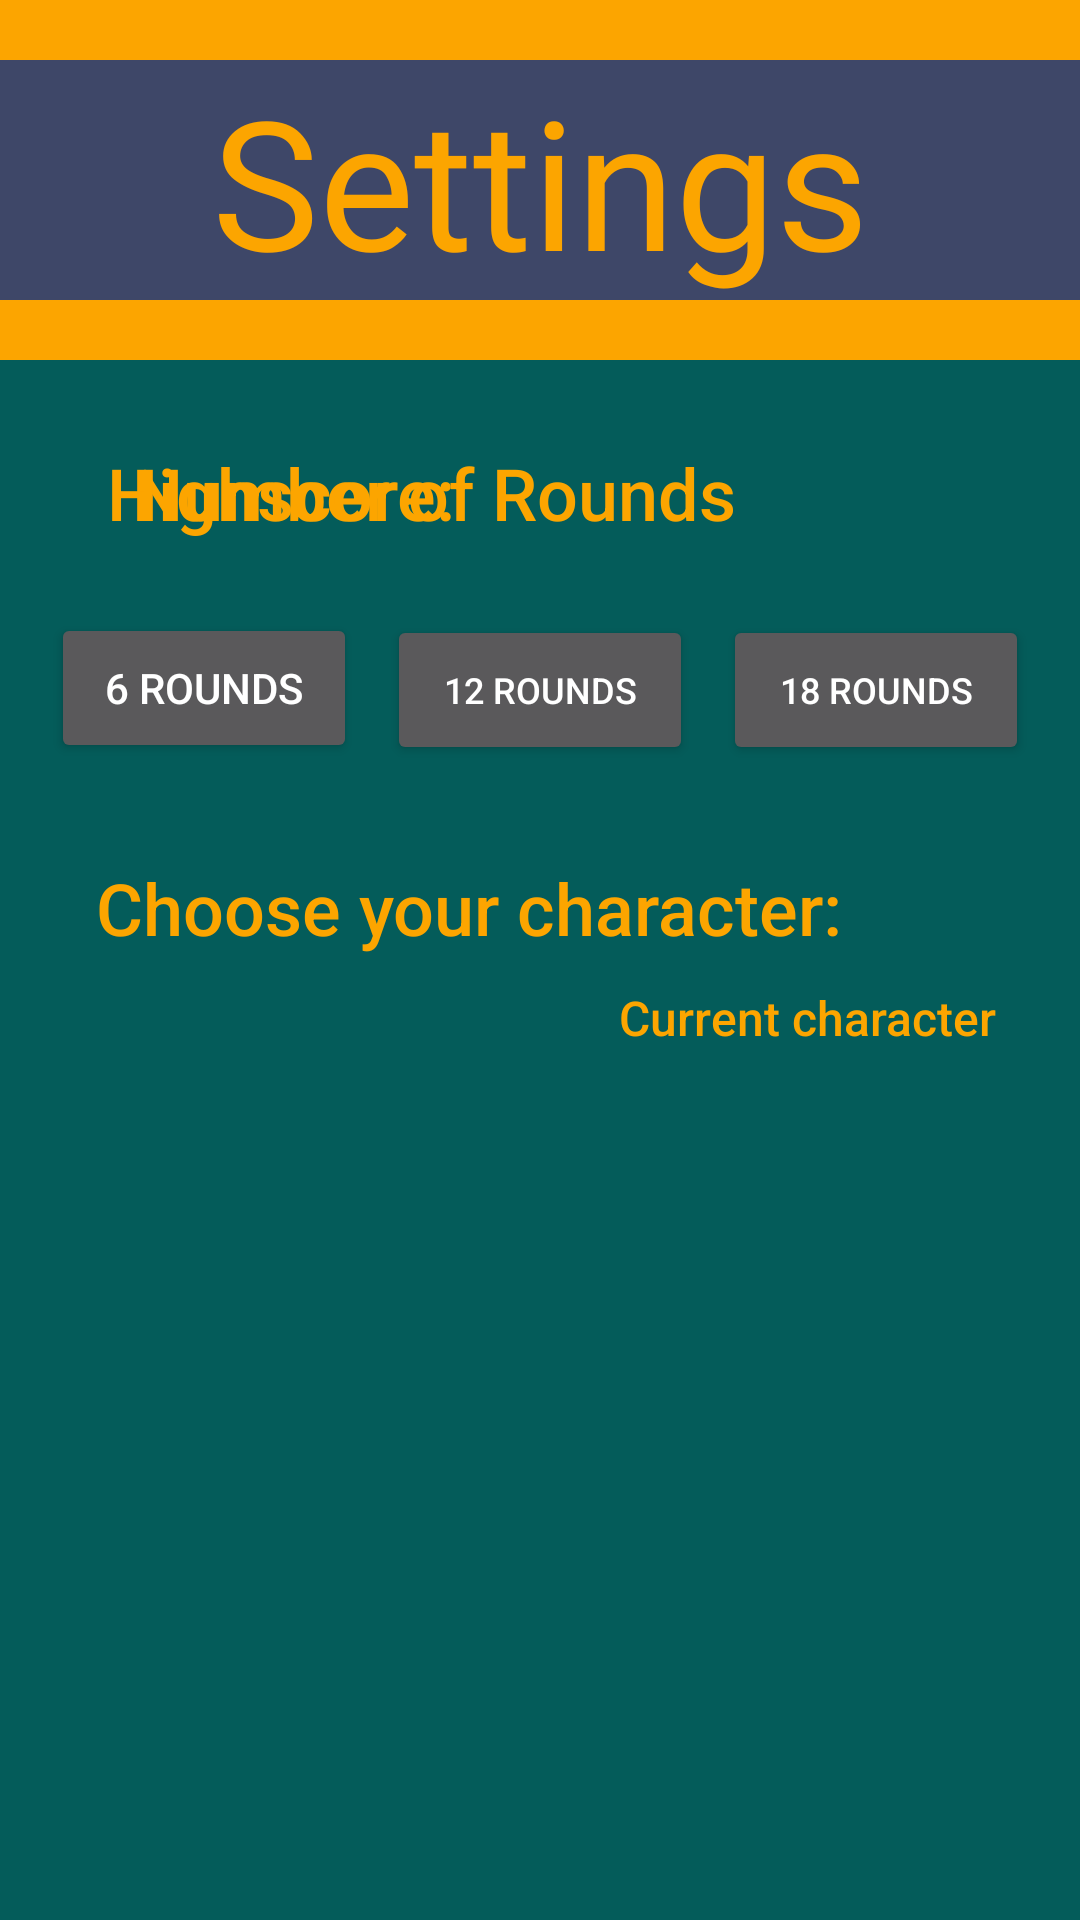

Reconstruct the res/layout file that produces this screen, plus the resources it refers to.
<!-- AndroidManifest.xml: activity theme Theme.AppCompat.NoActionBar -->
<!-- res/layout/settings.xml -->
<?xml version="1.0" encoding="utf-8"?>

<androidx.constraintlayout.widget.ConstraintLayout xmlns:android="http://schemas.android.com/apk/res/android"
    xmlns:app="http://schemas.android.com/apk/res-auto"
    xmlns:tools="http://schemas.android.com/tools"
    android:id="@+id/cl_settings"
    android:layout_width="match_parent"
    android:background="#045c5a"
    android:layout_height="match_parent">

    <TextView
        android:id="@+id/tv_border3"
        android:layout_width="match_parent"
        android:layout_height="20dp"
        android:background="#fca500"
        app:layout_constraintBottom_toTopOf="@+id/tv_settings"
        app:layout_constraintEnd_toEndOf="parent"
        app:layout_constraintHorizontal_bias="0.0"
        app:layout_constraintStart_toStartOf="parent"
        app:layout_constraintTop_toTopOf="parent" />

    <TextView
        android:id="@+id/tv_border4"
        android:layout_width="match_parent"
        android:layout_height="20dp"
        android:background="#fca500"
        app:layout_constraintEnd_toEndOf="parent"
        app:layout_constraintHorizontal_bias="0.0"
        app:layout_constraintStart_toStartOf="parent"
        app:layout_constraintTop_toBottomOf="@+id/tv_settings" />

    <TextView
        android:id="@+id/tv_settings"
        android:layout_width="match_parent"
        android:layout_height="wrap_content"
        android:background="#3e4768"
        android:fontFamily="@font/akronim"
        android:gravity="center_horizontal|top"
        android:text="Settings"
        android:textColor="#fca500"
        android:textSize="60sp"
        app:layout_constraintBottom_toTopOf="@+id/tv_border4"
        app:layout_constraintEnd_toEndOf="parent"
        app:layout_constraintStart_toStartOf="parent"
        app:layout_constraintTop_toBottomOf="@+id/tv_border3" />

    <TextView
        android:id="@+id/tv_rounds"
        android:layout_width="wrap_content"
        android:layout_height="wrap_content"
        android:layout_marginStart="44dp"
        android:layout_marginLeft="44dp"
        android:layout_marginTop="28dp"
        android:fontFamily="sans-serif-medium"
        android:text="Number of Rounds"
        android:textColor="#fca500"
        android:textSize="24sp"
        app:layout_constraintStart_toStartOf="parent"
        app:layout_constraintTop_toBottomOf="@+id/tv_border4" />

    <TextView
        android:id="@+id/tv_rounds3"
        android:layout_width="wrap_content"
        android:layout_height="wrap_content"
        android:layout_marginStart="32dp"
        android:layout_marginLeft="32dp"
        android:layout_marginTop="32dp"
        android:fontFamily="sans-serif-medium"
        android:text="Choose your character:"
        android:textColor="#fca500"
        android:textSize="24sp"
        app:layout_constraintStart_toStartOf="parent"
        app:layout_constraintTop_toBottomOf="@+id/ll_rounds" />

    <TextView
        android:id="@+id/tv_rounds4"
        android:layout_width="wrap_content"
        android:layout_height="wrap_content"
        android:layout_marginTop="12dp"
        android:layout_marginEnd="28dp"
        android:layout_marginRight="28dp"
        android:fontFamily="sans-serif-medium"
        android:text="Current character"
        android:textColor="#fca500"
        android:textSize="16sp"
        app:layout_constraintEnd_toEndOf="parent"
        app:layout_constraintTop_toBottomOf="@+id/iv_avatarPreview" />

    <LinearLayout
        android:id="@+id/ll_rounds"
        android:layout_width="match_parent"
        android:layout_height="wrap_content"
        android:layout_marginTop="24dp"
        android:gravity="center_horizontal"
        android:orientation="horizontal"
        android:weightSum="1"
        app:layout_constraintStart_toStartOf="parent"
        app:layout_constraintTop_toBottomOf="@+id/tv_rounds">

        <Button
            android:id="@+id/btn_6Rounds"
            android:layout_width="0dp"
            android:layout_height="50dp"
            android:layout_weight="0.3"
            android:text="6 Rounds"
            app:backgroundTint="#3e4768" />

        <Button
            android:id="@+id/btn_12Rounds"
            android:layout_width="0dp"
            android:layout_height="50dp"
            android:layout_marginLeft="10dp"
            android:layout_marginRight="10dp"
            android:layout_weight=".3"
            android:text="12 Rounds"
            android:textSize="12sp"
            app:backgroundTint="#3e4768" />

        <Button
            android:id="@+id/btn_18Rounds"
            android:layout_width="0dp"
            android:layout_height="50dp"
            android:layout_weight=".3"
            android:text="18 Rounds"
            android:textSize="12sp"
            app:backgroundTint="#3e4768" />

    </LinearLayout>

    <TextView
        android:id="@+id/tv_se"
        android:layout_width="wrap_content"
        android:layout_height="wrap_content"
        android:layout_marginTop="48dp"
        android:layout_marginEnd="40dp"
        android:layout_marginRight="40dp"
        android:fontFamily="sans-serif-medium"
        android:text="Highscore:"
        android:textColor="#fca500"
        android:textSize="24sp"
        app:layout_constraintEnd_toStartOf="@+id/tv_score_num"
        app:layout_constraintTop_toTopOf="@+id/tv_border4" />

    <TextView
        android:id="@+id/tv_score_num"
        android:layout_width="60dp"
        android:layout_height="60dp"
        android:layout_marginTop="8dp"
        android:layout_marginEnd="108dp"
        android:layout_marginRight="108dp"
        android:fontFamily="sans-serif-black"
        android:textColor="#fca500"
        android:textSize="48sp"
        app:layout_constraintEnd_toEndOf="parent"
        app:layout_constraintTop_toBottomOf="@+id/tv_border4" />

    <TextView
        android:id="@+id/tv_roundsNum"
        android:layout_width="50dp"
        android:layout_height="50dp"
        android:layout_marginStart="24dp"
        android:layout_marginLeft="24dp"
        android:layout_marginTop="16dp"
        android:fontFamily="sans-serif-medium"
        android:textColor="#fca500"
        android:textSize="24sp"
        app:layout_constraintStart_toEndOf="@+id/tv_rounds"
        app:layout_constraintTop_toBottomOf="@+id/tv_border4" />

    <ImageView
        android:id="@+id/iv_character1"
        android:layout_width="60dp"
        android:layout_height="60dp"
        android:layout_marginStart="40dp"
        android:layout_marginLeft="40dp"
        android:layout_marginTop="20dp"
        android:clickable="true"
        app:layout_constraintStart_toEndOf="@+id/tv_rounds3"
        app:layout_constraintTop_toBottomOf="@+id/ll_rounds"
        app:srcCompat="@drawable/kaiji" />

    <ImageView
        android:id="@+id/iv_character2"
        android:layout_width="60dp"
        android:layout_height="60dp"
        android:layout_marginStart="32dp"
        android:layout_marginLeft="32dp"
        android:layout_marginTop="20dp"
        android:clickable="true"
        app:layout_constraintStart_toEndOf="@+id/iv_character1"
        app:layout_constraintTop_toBottomOf="@+id/ll_rounds"
        app:srcCompat="@drawable/kazutaka_hyodo" />

    <ImageView
        android:id="@+id/iv_character3"
        android:layout_width="60dp"
        android:layout_height="60dp"
        android:layout_marginStart="32dp"
        android:layout_marginLeft="32dp"
        android:layout_marginTop="20dp"
        android:clickable="true"
        app:layout_constraintStart_toEndOf="@+id/iv_character2"
        app:layout_constraintTop_toBottomOf="@+id/ll_rounds"
        app:srcCompat="@drawable/kazuya_hyodou" />

    <ImageView
        android:id="@+id/iv_avatarPreview"
        android:layout_width="50dp"
        android:layout_height="50dp"
        android:layout_marginTop="12dp"
        android:layout_marginEnd="68dp"
        android:layout_marginRight="68dp"
        app:layout_constraintEnd_toEndOf="parent"
        app:layout_constraintTop_toBottomOf="@+id/ll_rounds"
        app:srcCompat="@drawable/kaiji" />

</androidx.constraintlayout.widget.ConstraintLayout>
<!-- resources referenced by this layout -->
<resources>
  <!-- drawable kaiji: png bitmap (drawable, 23187 bytes) -->
  <!-- drawable kazutaka_hyodo: jpg bitmap (drawable, 10092 bytes) -->
  <!-- drawable kazuya_hyodou: jpg bitmap (drawable, 26114 bytes) -->
</resources>
